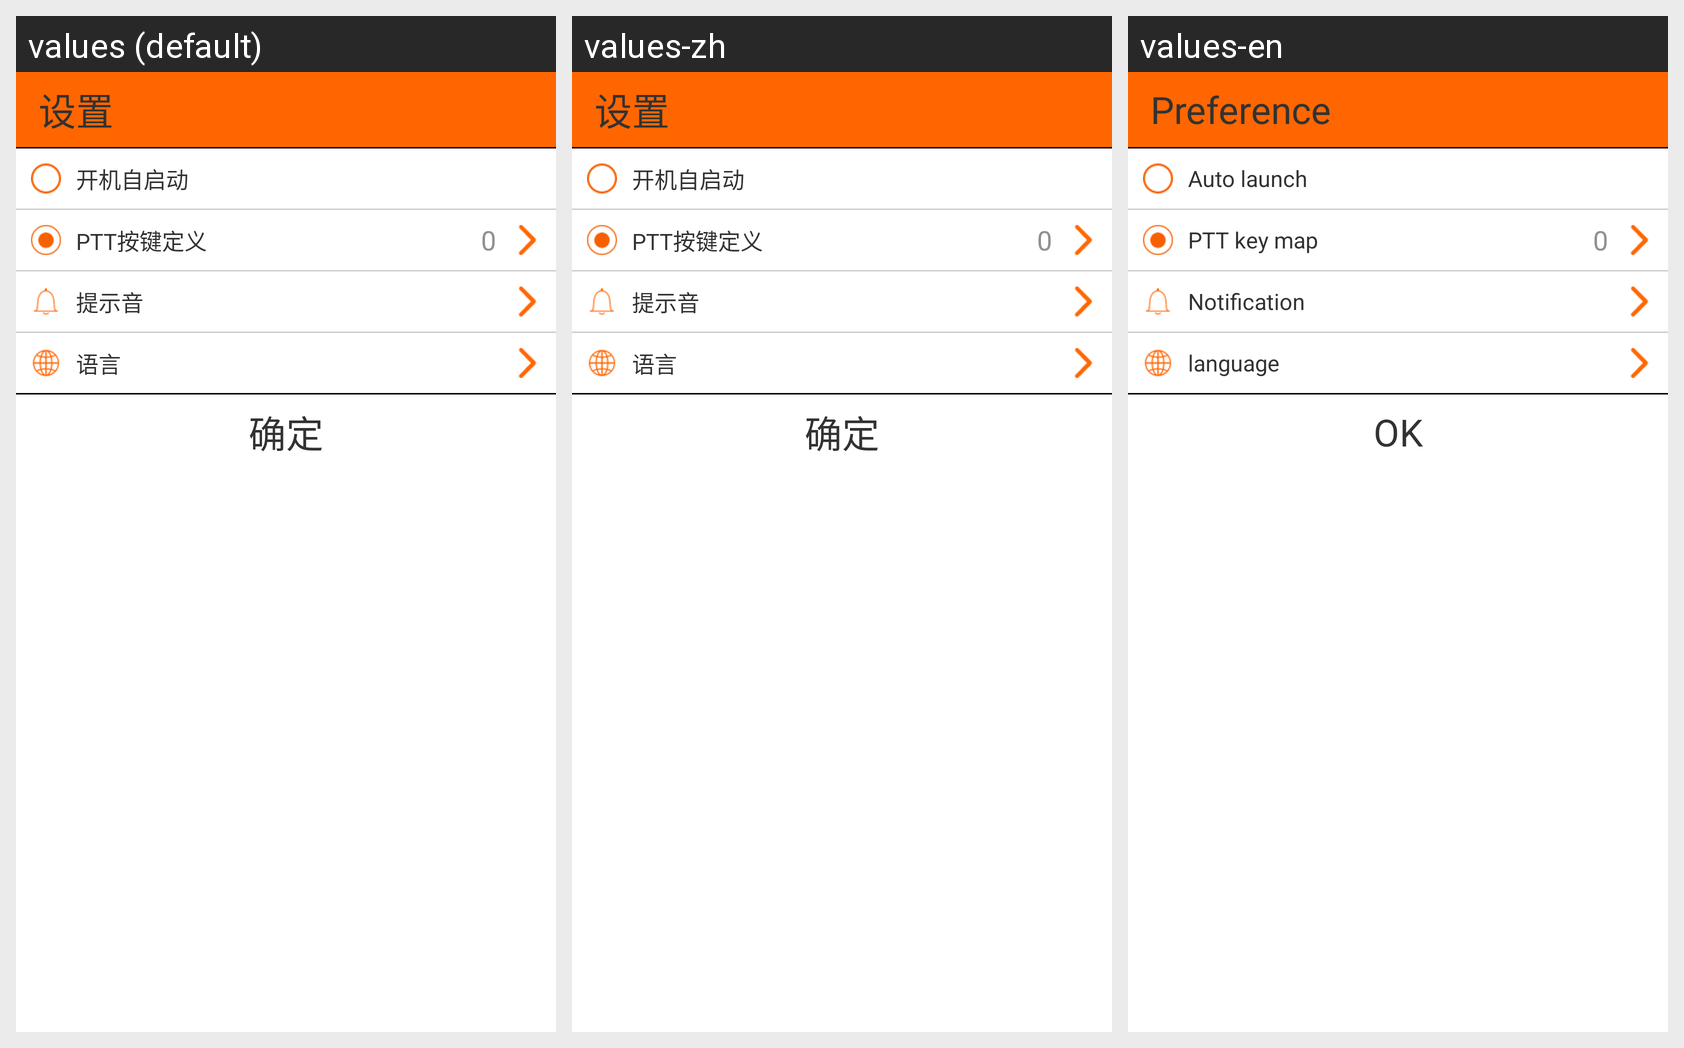

Translations of the strings shown on this Android screen, per locale in the grid:
Android screen res/layout/settings.xml rendered under 3 locales, left to right: values (default), values-zh, values-en. Device: Nexus 5 (rendered at 1080×1920; each locale shown at half size, 540×960, under a caption strip naming it); theme android:Theme.Holo.Light.NoActionBar.
Strings drawn on this screen, with the default value and each locale's value (text and hints the layout hard-codes, and strings that could not be matched under every locale, appear in the picture but are not listed):

settings
  values: 设置
  values-zh: 设置
  values-en: Preference

enable_auto_launch
  values: 开机自启动
  values-zh: 开机自启动
  values-en: Auto launch

ptt_key_def
  values: PTT按键定义
  values-zh: PTT按键定义
  values-en: PTT key map

notification
  values: 提示音
  values-zh: 提示音
  values-en: Notification

language
  values: 语言
  values-zh: 语言
  values-en: language

ok
  values: 确定
  values-zh: 确定
  values-en: OK
